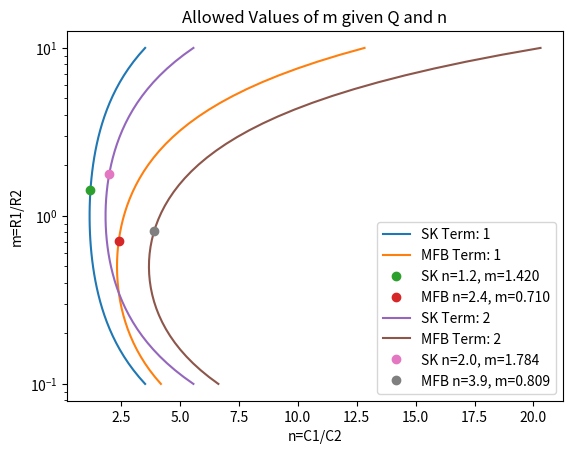
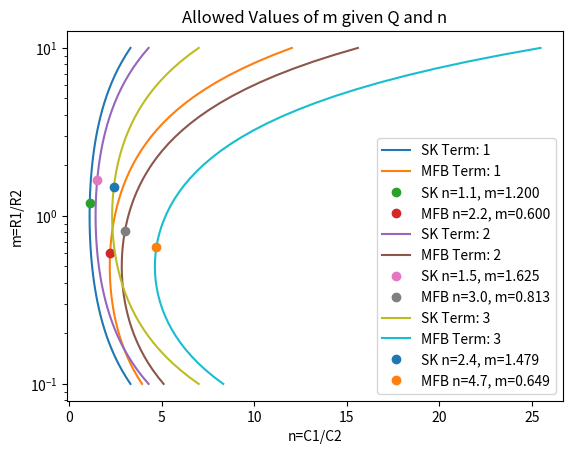

The script that saved these images, in order:
#!/usr/bin/env python3

from numpy import *
from matplotlib import pyplot as plt

def lowPassH(s,w):
    """
    s = laplace variable
    w = angular frequency of cutoff
    """
    return 1.0/(s+w)

def quadraticLowPassH(s,Q,w):
    """
    s = laplace variable
    Q is Q-factor
    w = angular frequency of cutoff
    """
    w2 = w**2
    return w2/(s**2+s*w/Q + w2)

def semiGaussianLowPassH(s,wList,QList):
    if (len(wList) + len(QList) % 2) == 0:
      raise NotImplementedError("Even order not implemented")
    else:
      result = lowPassH(s,wList[0])
      for i in range(1,len(wList)):
        result *= quadraticLowPassH(s,wList[i],QList[i-1])
    return result

def findmGivennQSallenKey(n,Q,greaterThanOne=True):
    Q2 = Q**2
    firstTerm =  n/(2*Q2) - 1.
    secondTerm = sqrt(n*(n-4*Q2))/(2*Q2)
    if greaterThanOne:
      result = firstTerm+secondTerm
    else:
      result = firstTerm-secondTerm
    return result

def findmGivennQMFB(n,Q,greaterThanOne=True):
    Q2 = Q**2
    firstTerm =  (n-4*Q2)/(8*Q2) 
    secondTerm = sqrt(n**2-8*Q2*n)/(8*Q2)
    if greaterThanOne:
      result = firstTerm+secondTerm
    else:
      result = firstTerm-secondTerm
    return result

# A
real5 = [1.4766878,1.4166647,1.2036832]
real7 = [1.6610245,1.6229725,1.4949993,1.2344141]
# W
imag5 = [0.5978596,1.2994843]
imag7 = [0.5007975,1.0454546,1.7113028]

print("w and alpha are per sigma")
for real, imag in [(real5,imag5),(real7,imag7)]:
  A = array(real)
  W = array(imag)

  # omega^2 = (A^2 + W^2) / sigma^2
  w = sqrt(A[:-1]**2 + W**2)
  
  # alpha = A / sigma
  alpha = A[:-1]
  
  # Q = omega / alpha / 2
  Q = w/alpha/2

  # put A0 on front of w
  w = insert(w,0,A[0])

  order = len(real)+len(imag)
  print("Order: ",order)
  print("{:1}  {:9}  {:9}".format("i","w","Q"))
  #print("{:1}  {:9.7f}".format(0,A[0]))
  for i in range(len(w)):
      if i > 0:
        print("{:1}  {:9.7f}  {:9.7f}".format(i,w[i],Q[i-1]))
      else:
        print("{:1}  {:9.7f}  ".format(i,w[i]))

  fig, ax = plt.subplots()
  ax.set_xlabel("n=C1/C2")
  ax.set_ylabel("m=R1/R2")
  ax.set_title("Allowed Values of m given Q and n")
  m = logspace(-1,1)
  e12Series = [1.0,1.2,1.5,1.8,2.2,2.7,3.3,3.9,4.7,5.6,6.8,8.2]
  e24Series = [1.0,1.1,1.2,1.3,1.5,1.6,1.8,2.0,2.2,2.4,2.7,3.0,3.3,3.6,3.9,4.3,4.7,5.1,5.6,6.2,6.8,7.5,8.2,9.1]
  print("{:1}  {:9}  {:9}  {:9}  {:9}  {:9}  {:9}".format("i","mSK","nSK","R2C2SK","mMFB","nMFB","R2C2MFB"))
  for i in range(1,len(w)):
      nSK = (Q[i-1]*(1+m))**2/m
      ax.semilogy(nSK,m,label="SK Term: {}".format(i))
      nMFB = (Q[i-1]*(1+2*m))**2/m
      ax.semilogy(nMFB,m,label="MFB Term: {}".format(i))
      nCalcSK = None
      mCalcSK = None
      #for nTry in e12Series:
      for nTry in e24Series:
        nCalcSK = nTry
        mCalcSK = findmGivennQSallenKey(nCalcSK,Q[i-1])
        if not isnan(mCalcSK):
          break
      ax.plot(nCalcSK,mCalcSK,label="SK n={:1.1f}, m={:.3f}".format(nCalcSK,mCalcSK),ls="",marker="o")
      R2C2SK = 1/(w[i]*sqrt(mCalcSK*nCalcSK))
      nCalcMFB = None
      mCalcMFB = None
      for nTry in e24Series:
        nCalcMFB = nTry
        mCalcMFB = findmGivennQMFB(nCalcMFB,Q[i-1])
        if not isnan(mCalcMFB):
          break
      R2C2MFB = 1/(w[i]*sqrt(mCalcMFB*nCalcMFB))
      ax.plot(nCalcMFB,mCalcMFB,label="MFB n={:1.1f}, m={:.3f}".format(nCalcMFB,mCalcMFB),ls="",marker="o")
      print("{:1}  {:9.7f}  {:9.7f}  {:9.7f}  {:9.7f}  {:9.7f}  {:9.7f}".format(i,mCalcSK,nCalcSK,R2C2SK,mCalcMFB,nCalcMFB,R2C2MFB))
  ax.legend(loc="best")
  fig.savefig("mVn{}.png".format(order))
  #print("{:1}  {:9}  {:9} ".format("i","m1","m2"))
  #for i in range(1,len(w)):
  #    m1,m2 = mFornAndQ(10.,Q[i-1])
  #    print("{:1}  {:9.4f}  {:9.4f} ".format(i,m1,m2))

  
